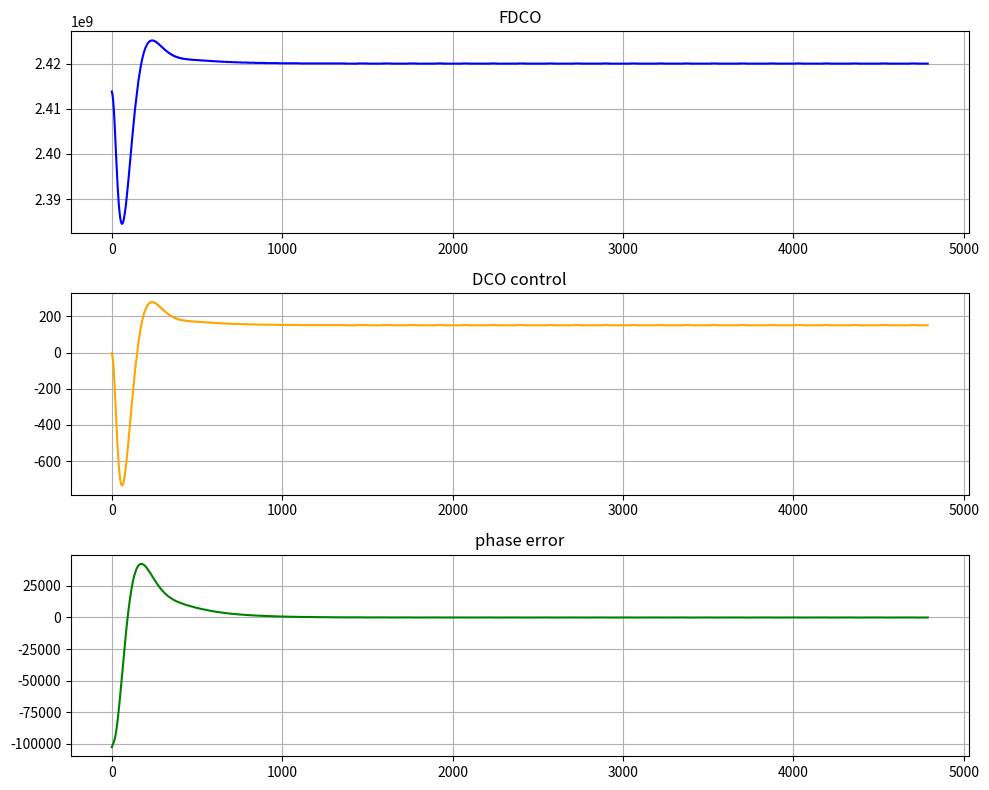

Write the Python code that produced this figure.
import numpy as np
import matplotlib.pyplot as plt
import random
import time as time_python



def fft(frequencies, till, sample_rate, duration):

    t = np.linspace(0, duration, int(sample_rate * duration), endpoint=False)  # Time array

    frequencies = frequencies[0:till]

    # Generate a signal by summing sine waves of the specified frequencies
    signal = np.sum(np.sin(2 * np.pi * frequencies[:, np.newaxis] * t), axis=0)
    fft_result = np.fft.fft(signal)
    fft_frequencies = np.fft.fftfreq(len(fft_result), 1/sample_rate)
    positive_frequencies_mask = fft_frequencies >= 0
    # Plot the magnitude spectrum
    plt.figure(figsize=(10, 4))
    plt.plot(fft_frequencies[positive_frequencies_mask], np.abs(fft_result[positive_frequencies_mask]))
    plt.title('FFT Result (Positive Frequencies)')
    plt.title('FFT Result')
    plt.xlabel('Frequency (Hz)')
    plt.ylabel('Magnitude')
    plt.show()


def subplot(y, y_name):

    # Create a figure and a grid of subplots
    fig, axs = plt.subplots(3, 1, figsize=(10, 8))

    # Subplot 1
    axs[0].plot(y[0], color='blue')
    axs[0].set_title(y_name[0])
    axs[0].grid(True)

    # Subplot 2
    axs[1].plot(y[1], color='orange')
    axs[1].set_title(y_name[1])
    axs[1].grid(True)
    # Subplot 3
    axs[2].plot(y[2], color='green')
    axs[2].set_title(y_name[2])
    axs[2].grid(True)
    # Adjust layout for better spacing
    plt.tight_layout()

    # Show the plot
    plt.show()




start_time = time_python.time()
# Set a seed for reproducibility (you can use any integer value)
random_seed = 42
random.seed(random_seed)

# Set the range for the random value
lower_bound = 2.35e9
upper_bound = 2.45e9

# Generate a random value between the specified range

Fref = 48e6
Fdco = 2.420e9
Fdco_init = random.uniform(lower_bound, upper_bound)#random.uniform(lower_bound, upper_bound)#2.41e9
Tdco_init = 1 / Fdco_init

tdc_res = 10e-12  # TDC time resolution

Tref = 1 / Fref
Tdco = 1 / Fdco

run_time = 100e-6
run_steps = round(run_time / Tref)
time = np.arange(1, run_steps + 1) * Tref

Fstep = 40e3  # Is this realistic?
Kdco = Fstep

FCW_int_bits = np.ceil(np.log2(Fdco / Fref))
FCW_frac_bits = np.ceil(np.log2(Fref / Fstep))
FCW_nob = FCW_int_bits + FCW_frac_bits

FCW = round((Fdco / Fref) * 2**FCW_frac_bits)
# acc_phase = np.arange(1, run_steps + 1) * FCW
vpa_scaling = 2**FCW_frac_bits

lambda_c = [2**(-3), 2**(-3), 2**(-3), 2**(-4)]
alpha = 2**(-7)
rho = 2**(-15)



# Initialize internal variables
vpa_out = np.zeros(run_steps)
Fdco_out = np.zeros(run_steps)
Tdco_out = np.zeros(run_steps + 2)  # +1 is to account for the initial value
acc_freq_ratio = np.zeros(run_steps)  # +1 is to account for the initial value
tdc_time_out = np.zeros(run_steps)
tdc_in = np.zeros(run_steps)
tdc_in_time = np.zeros(run_steps + 1)
tdc_quant_out = np.zeros(run_steps)
tdc_scaling = np.zeros(run_steps)
tdc_phase_out = np.zeros(run_steps)
acc_freq_ratio_fb = np.zeros(run_steps + 1)
freq_err = np.zeros(run_steps + 1)  # +4 is to account for the initial 0 lpf inputs
phase_err = np.zeros(run_steps + 1)
phase_err_acc = np.zeros(run_steps + 1)
iir1_out = np.zeros(run_steps + 1)
iir2_out = np.zeros(run_steps + 1)
iir3_out = np.zeros(run_steps + 1)
iir4_out = np.zeros(run_steps + 1)
dco_ctrl = np.zeros(run_steps + 1)

# Initial Fdco_out and Tdco_out
Fdco_out[0] = Fdco_init
Tdco_out[0] = Tdco_init
acc_freq_ratio[0] = Tref/Tdco_out[0]

run_steps = run_steps-10

for i in range(1, run_steps + 1):
    # Accumulate frequency ratio between Fref and DCO output
    acc_freq_ratio[i] = acc_freq_ratio[i - 1] + Tref / Tdco_out[i - 1]
    
    # Calculate integer part of accumulated frequency ratio (sampled VPA output)
    vpa_out[i - 1] = np.floor(acc_freq_ratio[i])
    
    # TDC input is the fractional part of the accumulated frequency ratio
    tdc_in[i - 1] = acc_freq_ratio[i] - vpa_out[i - 1]
    
    # TDC input frequency ratio to time conversion - TODO: Add TDC noise
    tdc_in_time[i - 1] = tdc_in[i - 1] * Tdco_out[i - 1]
    
    # TDC quantized output (depends on TDC time resolution)
    tdc_quant_out[i - 1] = np.floor(tdc_in_time[i - 1] / tdc_res)
    
    # TDC output scaling calculation - TODO: In reality, this calculation
    # is not absolutely accurate and must be estimated
    tdc_scaling[i - 1] = (tdc_res / Tdco_out[i - 1]) * 2**FCW_frac_bits
    
    # Calculate accumulated feedback path frequency ratio: VPA (integer) +
    # TDC (fractional) frequency ratio values after scaling. Final value is
    # rounded to the closest integer value due to digital fixed-point 
    # representation 
    acc_freq_ratio_fb[i] = round(vpa_out[i - 1] * vpa_scaling + tdc_quant_out[i - 1] * tdc_scaling[i - 1])
    
    # Calculate frequency error: Difference between FCW (desired frequency
    # value) and the difference of the current and previous accumulated 
    # feedback path frequency ratios
    freq_err[i - 1] = FCW - (acc_freq_ratio_fb[i] - acc_freq_ratio_fb[i - 1])
    
    # Accumulate frequency error to calculate phase error
    phase_err[i] = phase_err[i - 1] + freq_err[i - 1]
    
    # Digital loop filter implementation: 4 cascaded single-stage IIR
    # filters + PI control. The integrated term is used to suppress DCO 
    # flicker noise
    iir1_out[i] = lambda_c[0] * phase_err[i] + (1 - lambda_c[0]) * iir1_out[i - 1]
    iir2_out[i] = lambda_c[1] * iir1_out[i] + (1 - lambda_c[1]) * iir2_out[i - 1]
    iir3_out[i] = lambda_c[2] * iir2_out[i] + (1 - lambda_c[2]) * iir3_out[i - 1]
    iir4_out[i] = lambda_c[3] * iir3_out[i] + (1 - lambda_c[3]) * iir4_out[i - 1]
    
    phase_err_acc[i] = phase_err_acc[i - 1] + phase_err[i]
    
    dco_ctrl[i] = round(alpha * iir4_out[i] + rho * phase_err_acc[i])
    
    # DCO output frequency is calculated as base DCO frequency + DCO
    # control word multiplied by DCO frequency gain in Hz/LSB - TODO: Add
    # DCO noise
    Fdco_out[i] = Fdco_out[0] + Kdco * dco_ctrl[i]
    
    # DCO output period calculation
    Tdco_out[i] = 1 / Fdco_out[i]



print("FDCO start (GHz): " + str(np.round(Fdco_init/1e9, 5)))
end_time = time_python.time()

# Calculate the elapsed time
elapsed_time = end_time - start_time
print(f"Elapsed Time: {elapsed_time:.4f} seconds")




# Plot DCO output frequency - TODO: Add ADPLL phase noise plot once noise
# sources are added

# plt.plot(time[1:run_steps], Fdco_out[1:run_steps], '.-')
# plt.xlabel('Time (s)')
# plt.ylabel('DCO Output Frequency (Hz)')
# plt.title('DCO Output Frequency')
# plt.grid(True)
# plt.show()






subplot([Fdco_out[1:run_steps], dco_ctrl[1:run_steps], phase_err[1:run_steps]], ["FDCO", "DCO control", "phase error"])
#fft(Fdco_out, 500, 20e9, run_time*0.5)